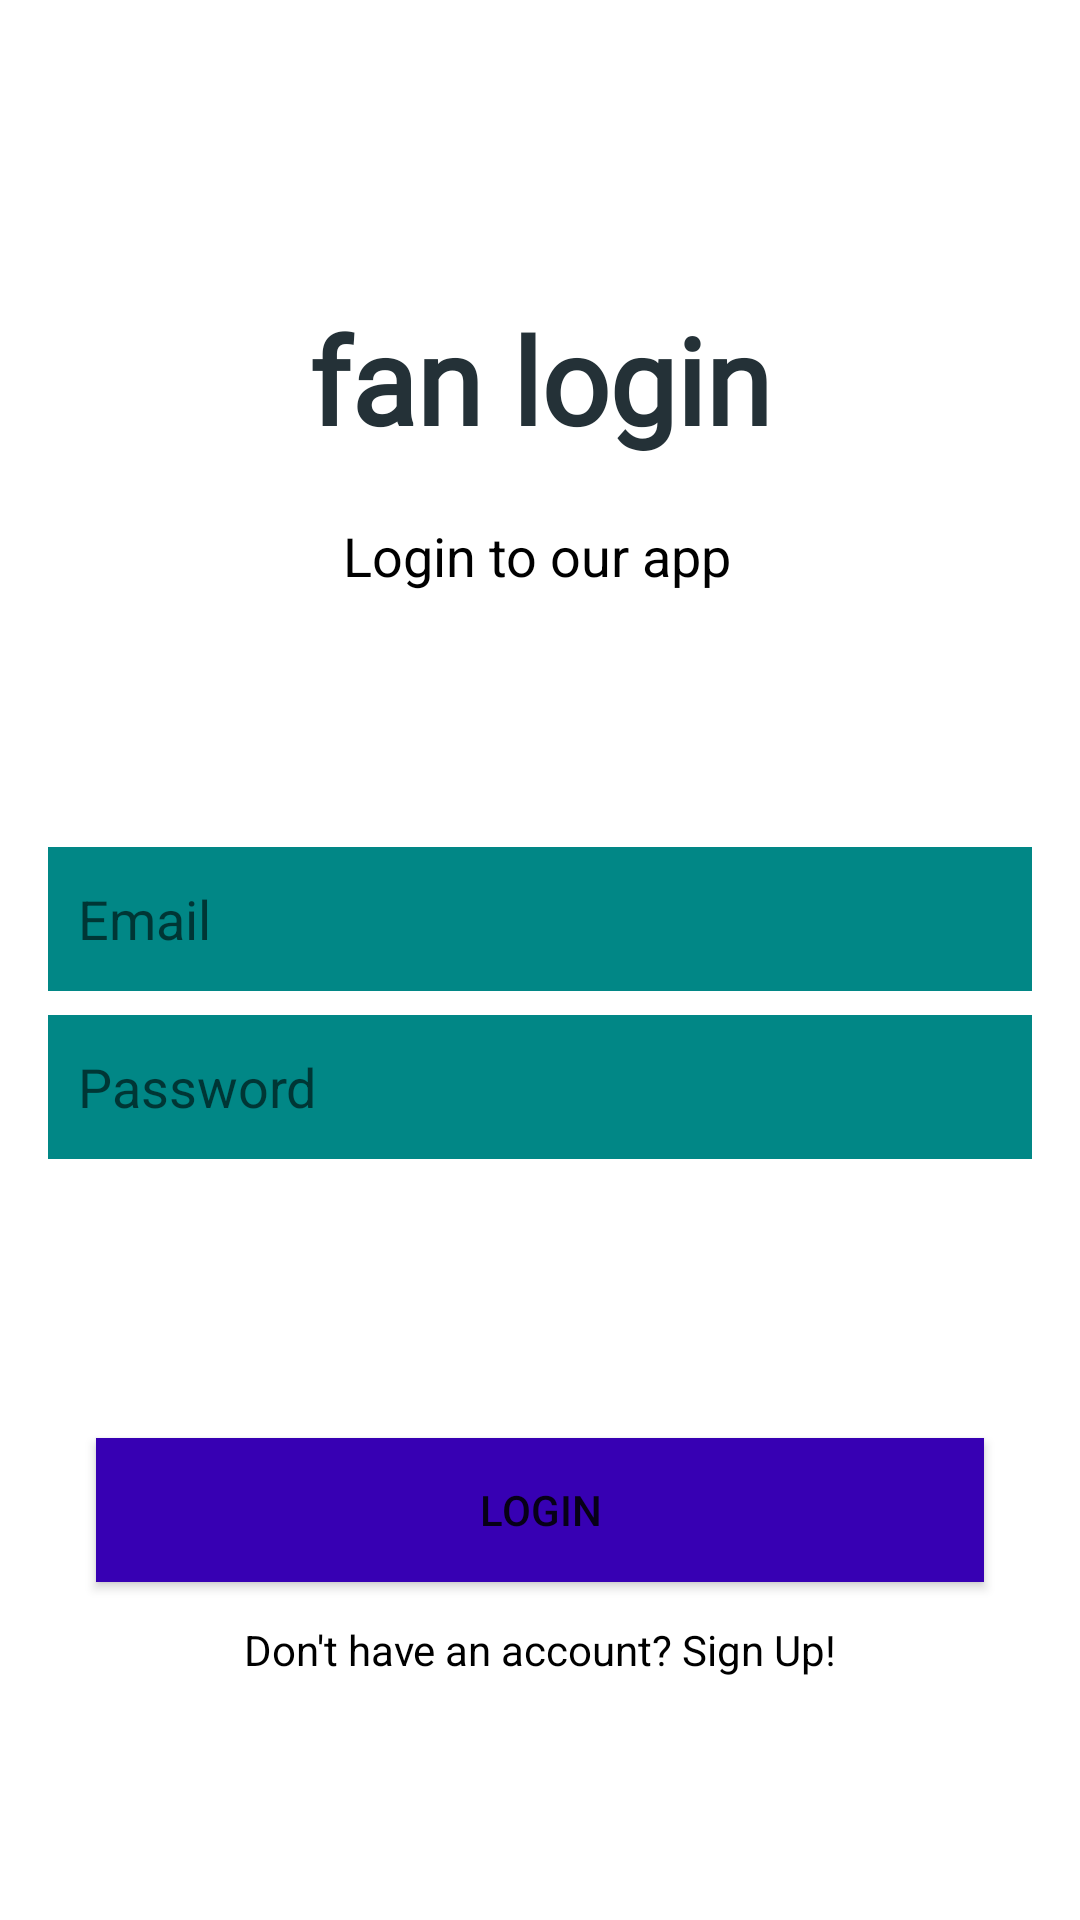

This screen was rendered from an Android layout file. Write that file and the resources it references.
<!-- AndroidManifest.xml: application theme Theme.FANLogin -->
<!-- res/layout/activity_login.xml -->
<?xml version="1.0" encoding="utf-8"?>
<androidx.constraintlayout.widget.ConstraintLayout xmlns:android="http://schemas.android.com/apk/res/android"
    xmlns:app="http://schemas.android.com/apk/res-auto"
    xmlns:tools="http://schemas.android.com/tools"
    android:layout_width="match_parent"
    android:layout_height="match_parent"
    android:background="@drawable/background_white"
    tools:context=".Login">

    <TextView
        android:id="@+id/textView2"
        android:layout_width="wrap_content"
        android:layout_height="wrap_content"
        android:fontFamily="@font/bungee_shade"
        android:text="fan login"
        android:textColor="#243137"
        android:textSize="40sp"
        android:textStyle="bold"
        app:layout_constraintBottom_toBottomOf="parent"
        app:layout_constraintEnd_toEndOf="parent"
        app:layout_constraintStart_toStartOf="parent"
        app:layout_constraintTop_toTopOf="parent"
        app:layout_constraintVertical_bias="0.17000002" />

    <TextView
        android:id="@+id/textView4"
        android:layout_width="wrap_content"
        android:layout_height="wrap_content"
        android:text="Login to our app"
        android:textColor="#000000"
        android:textSize="18sp"
        app:layout_constraintBottom_toBottomOf="parent"
        app:layout_constraintEnd_toEndOf="parent"
        app:layout_constraintHorizontal_bias="0.497"
        app:layout_constraintStart_toStartOf="parent"
        app:layout_constraintTop_toTopOf="parent"
        app:layout_constraintVertical_bias="0.281" />


    <EditText
        android:id="@+id/email"
        android:layout_width="0dp"
        android:layout_height="wrap_content"
        android:layout_marginStart="16dp"
        android:layout_marginTop="8dp"
        android:layout_marginEnd="16dp"
        android:background="@color/teal_700"
        android:ems="10"
        android:hint="Email"
        android:inputType="textEmailAddress"

        android:minHeight="48dp"
        android:padding="10dp"
        android:textColor="#000000"
        app:layout_constraintBottom_toBottomOf="parent"
        app:layout_constraintEnd_toEndOf="parent"
        app:layout_constraintStart_toStartOf="parent"
        app:layout_constraintTop_toTopOf="parent"
        app:layout_constraintVertical_bias="0.47000003" />

    <EditText
        android:id="@+id/password"
        android:layout_width="0dp"
        android:layout_height="wrap_content"
        android:layout_marginStart="16dp"
        android:layout_marginTop="8dp"
        android:layout_marginEnd="16dp"
        android:background="@color/teal_700"
        android:ems="10"
        android:inputType="textPassword"
        android:minHeight="48dp"

        android:hint="Password"
        android:padding="10dp"
        app:layout_constraintBottom_toBottomOf="parent"
        app:layout_constraintEnd_toEndOf="parent"
        app:layout_constraintStart_toStartOf="parent"
        app:layout_constraintTop_toBottomOf="@+id/email"
        app:layout_constraintVertical_bias="0.0" />


    <Button
        android:id="@+id/loginBtn"
        android:layout_width="0dp"
        android:layout_height="wrap_content"
        android:layout_marginStart="32dp"
        android:layout_marginEnd="32dp"
        android:background="@color/design_default_color_primary_variant"
        android:text="Login"
        app:layout_constraintBottom_toBottomOf="parent"
        app:layout_constraintEnd_toEndOf="parent"
        app:layout_constraintHorizontal_bias="0.498"
        app:layout_constraintStart_toStartOf="parent"
        app:layout_constraintTop_toBottomOf="@+id/email"
        app:layout_constraintVertical_bias="0.57" />

    <TextView
        android:id="@+id/createText"
        android:layout_width="wrap_content"
        android:layout_height="wrap_content"
        android:text="Don't have an account? Sign Up!"
        android:textColor="#000000"
        app:layout_constraintBottom_toBottomOf="parent"
        app:layout_constraintEnd_toEndOf="parent"
        app:layout_constraintStart_toStartOf="parent"
        app:layout_constraintTop_toBottomOf="@+id/loginBtn"
        app:layout_constraintVertical_bias="0.13999999" />

</androidx.constraintlayout.widget.ConstraintLayout>
<!-- resources referenced by this layout -->
<resources>
  <style name="Theme.FANLogin" parent="Theme.MaterialComponents.DayNight.DarkActionBar">
          
          <item name="colorPrimary">@color/purple_500</item>
          <item name="colorPrimaryVariant">@color/purple_700</item>
          <item name="colorOnPrimary">@color/white</item>
          
          <item name="colorSecondary">@color/teal_200</item>
          <item name="colorSecondaryVariant">@color/teal_700</item>
          <item name="colorOnSecondary">@color/black</item>
          
          <item name="android:statusBarColor" tools:targetApi="l">?attr/colorPrimaryVariant</item>
          
      </style>
  <!-- not gathered from this repository: default colours our renderer supplied (Android Studio template values) -->
  <color name="purple_500">#FF6200EE</color>
  <color name="purple_700">#FF3700B3</color>
  <color name="teal_200">#FF03DAC5</color>
  <color name="teal_700">#FF018786</color>
  <color name="black">#FF000000</color>
  <color name="white">#FFFFFFFF</color>
</resources>
